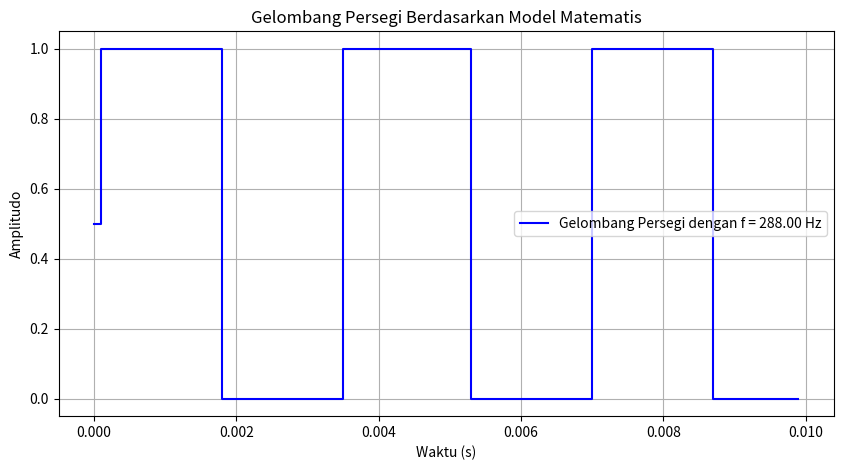

This chart was generated by the following Python code:
import numpy as np
import matplotlib.pyplot as plt

# Parameter model matematis
R1 = 1000  # Resistor 1 (ohm)
R2 = 2000  # Resistor 2 (ohm)
C = 1e-6   # Kapasitor (farad)

# Menghitung frekuensi berdasarkan persamaan
f = 1.44 / ((R1 + 2 * R2) * C)
print(f"Frekuensi osilasi: {f:.2f} Hz")

# Parameter untuk sinyal
duration = 0.01  # Durasi sinyal (detik)
sampling_rate = 10000  # Frekuensi sampling (Hz)
t = np.linspace(0, duration, int(sampling_rate * duration), endpoint=False)  # Waktu diskret

# Membuat gelombang persegi
sinyal = 0.5 * (1 + np.sign(np.sin(2 * np.pi * f * t)))  # Gelombang persegi (0 dan 1)

# Plot sinyal
plt.figure(figsize=(10, 5))
plt.plot(t, sinyal, drawstyle='steps-post', label=f'Gelombang Persegi dengan f = {f:.2f} Hz', color='blue')
plt.title('Gelombang Persegi Berdasarkan Model Matematis')
plt.xlabel('Waktu (s)')
plt.ylabel('Amplitudo')
plt.grid(True)
plt.legend()
plt.show()
